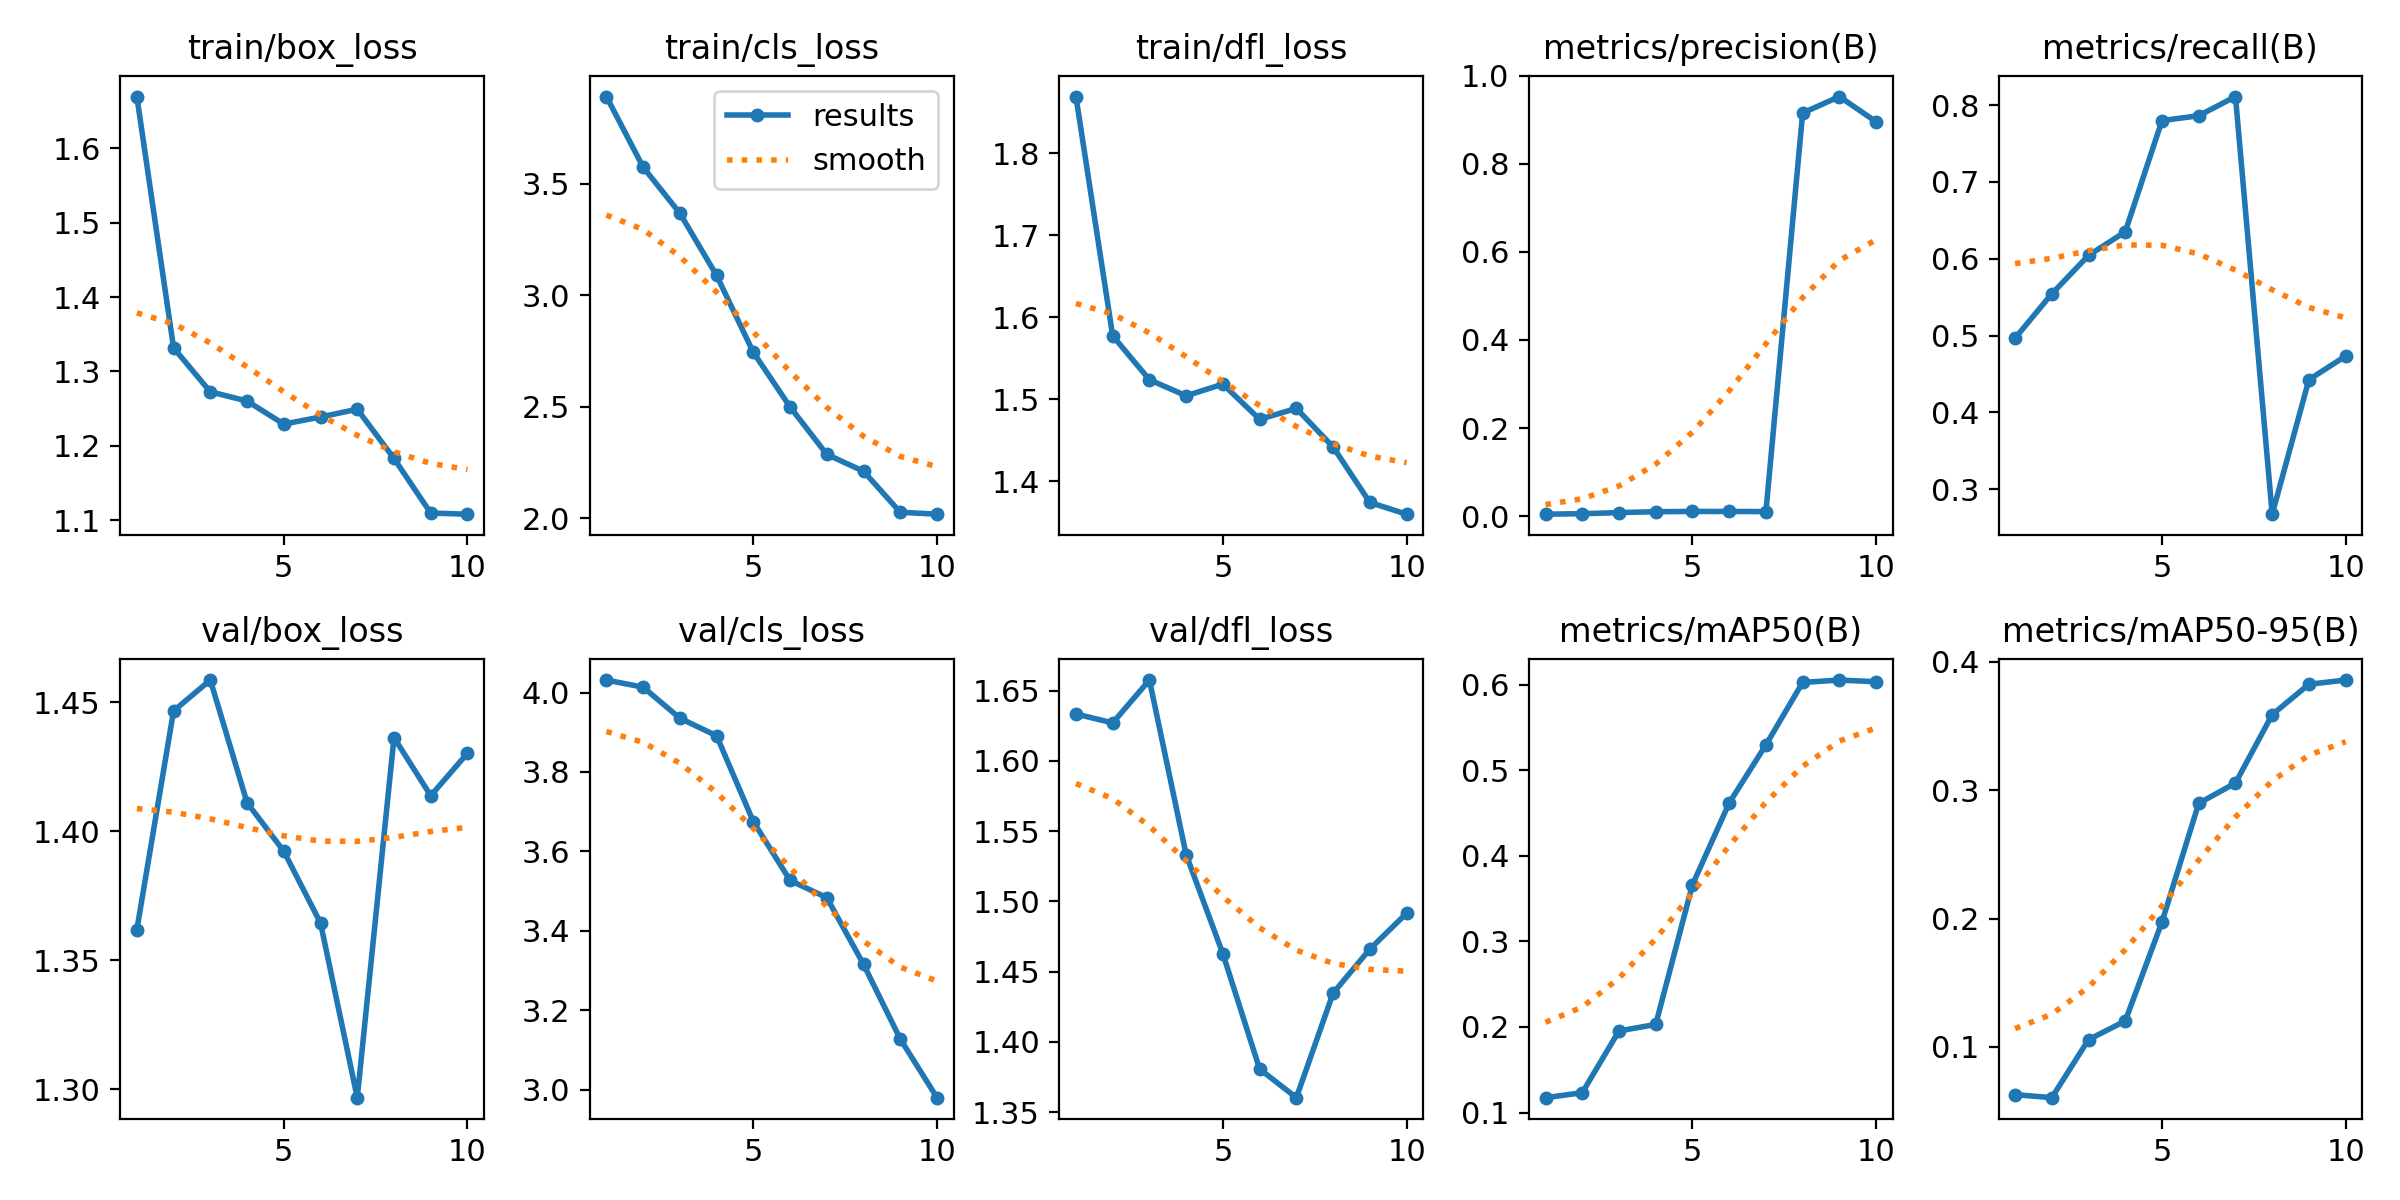

The table this chart was drawn from, first rows:
epoch, time, train/box_loss, train/cls_loss, train/dfl_loss, metrics/precision(B), metrics/recall(B), metrics/mAP50(B), metrics/mAP50-95(B), val/box_loss, val/cls_loss, val/dfl_loss, lr/pg0, lr/pg1, lr/pg2
1, 13.09, 1.67, 3.89, 1.869, 0.00443, 0.4966, 0.1174, 0.06286, 1.362, 4.031, 1.633, 0.0001, 0.0001, 0.0001
2, 23.13, 1.332, 3.574, 1.577, 0.00549, 0.5543, 0.1232, 0.06046, 1.447, 4.013, 1.627, 0.0001915, 0.0001915, 0.0001915
3, 33.21, 1.273, 3.367, 1.524, 0.00799, 0.6043, 0.1954, 0.1056, 1.459, 3.935, 1.658, 0.0002607, 0.0002607, 0.0002607
4, 42.63, 1.26, 3.089, 1.504, 0.01001, 0.6351, 0.2029, 0.1202, 1.411, 3.891, 1.533, 0.0003076, 0.0003076, 0.0003076
5, 52.35, 1.229, 2.744, 1.519, 0.01066, 0.7798, 0.3662, 0.1974, 1.392, 3.675, 1.463, 0.0003322, 0.0003322, 0.0003322
6, 62.27, 1.239, 2.5, 1.476, 0.01056, 0.7861, 0.4618, 0.2897, 1.364, 3.527, 1.381, 0.0003346, 0.0003346, 0.0003346
7, 72.34, 1.249, 2.287, 1.489, 0.01035, 0.8111, 0.5297, 0.3055, 1.297, 3.484, 1.36, 0.0003146, 0.0003146, 0.0003146
8, 82.63, 1.183, 2.211, 1.442, 0.9153, 0.2676, 0.6027, 0.3588, 1.436, 3.316, 1.435, 0.0002725, 0.0002725, 0.0002725
9, 92.84, 1.109, 2.028, 1.374, 0.9528, 0.4427, 0.6055, 0.3824, 1.414, 3.128, 1.466, 0.000208, 0.000208, 0.000208
10, 102.8, 1.108, 2.019, 1.36, 0.8955, 0.4734, 0.6035, 0.3857, 1.43, 2.98, 1.492, 0.0001213, 0.0001213, 0.0001213
